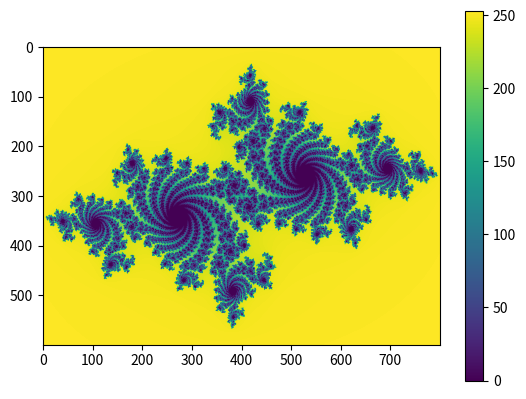

Generate this figure with matplotlib:
import numpy as np
import matplotlib.pyplot as plt

def julia_value(zx,zy,Cx,Cy,Color_precision):
    '''
    Determines value assignment for given complex number (z = zx+ zyi) with 
    constant (C = Cx + Cyi). Color precision by default set to 8 bit.
    '''
    i = Color_precision
    t=True
    while t==True:
        if zx*zx+zy*zy>=4: # Check if z has started to approach infty.
            t=False
        if i<=1: # Check If z will not approached infty at all.
            t=False
        zx_plus1=zx*zx-zy*zy+Cx # set up next iteration of zx
        zy=2.0*zx*zy+Cy # set up next iteration of zy
        zx=zx_plus1
        i=i-1
    return i

def julia_set(Cx=-0.7, Cy=0.27015, xcanvas=800, ycanvas=600,
                  Color_precision =255, xscale=3, yscale=2):
    '''
    Creates julia set image for grid of given size for fixed C of the iterative 
    complex quadratic equation Z_n+1 = Z_n^2 + C. Both z and C are complex 
    numbers split into their real (x) and imaginary (y) components.
    
    Where each point on the grid 
    is evaluated as Z_n, if Z_n remains below 4 during iteration then it is 
    considered part of the julia set and will be assigned a value of 0. 
    
    If Z_n>4 straight away, e.g. z_n = 4 + 5i then it is assigned 255 
    (by default).
    
    If Z_n starts below 4 but will iterate beyond it then it will be assigned a 
    value between 1 and 255.
    '''
    Canvas = np.zeros([ycanvas,xcanvas]) # Set up canvas
    for x in range(xcanvas):
        for y in range(ycanvas):
            # make centre of canvas the origin of grid.
            zx=xscale*(x-xcanvas/2)/(xcanvas)
            zy=yscale*(y-ycanvas/2)/(ycanvas)
            # Assign value for canvas depending on approach to infty.
            Canvas[y][x] = julia_value(zx,zy,Cx,Cy,Color_precision)
    return Canvas

# plot image
image = julia_set()
plt.imshow(image)
plt.colorbar()
plt.show()
